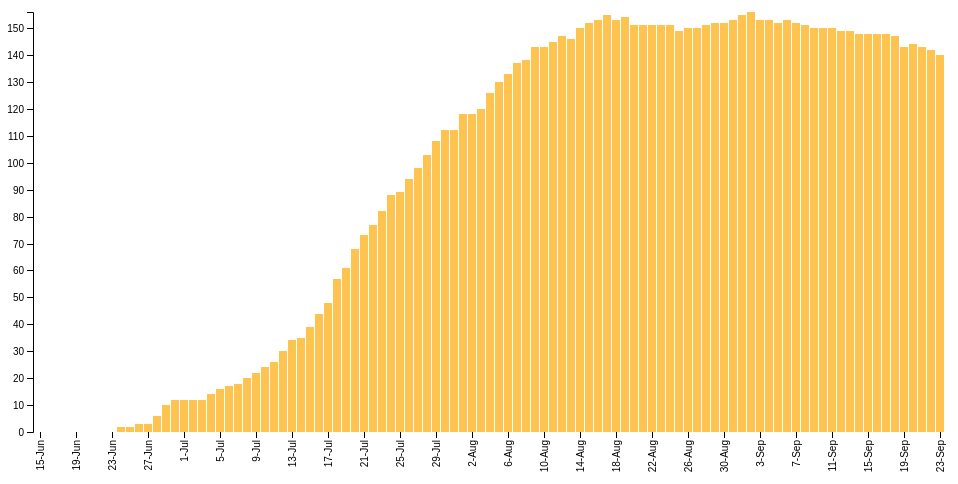
D3 v4 page, settled after 360 driven frames (6 s of simulated time); the page loaded 1 data file(s).



var svg = d3.select("svg"),
    margin = {top: 20, right: 20, bottom: 60, left: 25},
    width = +svg.attr("width") - margin.left - margin.right,
    height = +svg.attr("height") - margin.top - margin.bottom;

var tooltip = d3.select('body').append('div')
      .style('position', 'absolute')
      .style('padding', '0 10px')
      .style('background', 'white')
      .style('opacity', 0)

var x = d3.scaleBand().rangeRound([0, width]).padding(0.1),
    y = d3.scaleLinear().rangeRound([height, 0]);

var g = svg.append("g")
    .attr("transform", "translate(" + margin.left + "," + margin.top + ")");

d3.tsv("data.tsv", function(d) {
  d.weight  = +d.weight;
    return d;
  }, function(error, data) {
  if (error) throw error;

  x.domain(data.map(function(d) { return d.date; }));
  y.domain([0, d3.max(data, function(d) { return d.weight; })]);

  g.append("g")
      .attr("class", "axis axis--x")
      .attr("transform", "translate(0," + height + ")")
      .call(d3.axisBottom(x).tickValues(x.domain().filter(function(d, i){return !(i%4);})))
      .selectAll("text")
        .style("text-anchor", "end")
        .attr("dx", "-.8em")
        .attr("dy", "-.55em")
        .attr("transform", "rotate(-90)");

  g.append("g")
      .attr("class", "axis axis--y")
      .call(d3.axisLeft(y).ticks(12))
    .append("text")
      .attr("transform", "rotate(-90)")
      .attr("y", 6)
      .attr("dy", "0.71em")
      .attr("text-anchor", "end")
      .text("Date");

  g.selectAll(".bar")
    .data(data)
    .enter().append("rect")
      .attr("class", "bar")
      .attr("x", function(d) { return x(d.date); })
      .attr("y", function(d) { return y(d.weight); })
      .attr("width", x.bandwidth())
      .attr("height", function(d) { return height - y(d.weight); })
      .on('mouseover', function(d){
        tooltip.transition()
          .style('opacity', .9)
        tooltip.html("<strong>Weight: </strong>"+d.weight+ " lb<br><strong>Date: </strong>"+d.date)
          .style('left', (d3.event.pageX) + 'px')
          .style('top', (d3.event.pageY) + 'px')
      });


});



### data: data.tsv
weight	date
0	15-Jun
0	16-Jun
0	17-Jun
0	18-Jun
0	19-Jun
0	20-Jun
0	21-Jun
0	22-Jun
0	23-Jun
2	24-Jun
2	25-Jun
3	26-Jun
3	27-Jun
6	28-Jun
10	29-Jun
12	30-Jun
12	1-Jul
12	2-Jul
12	3-Jul
14	4-Jul
16	5-Jul
17	6-Jul
18	7-Jul
20	8-Jul
22	9-Jul
24	10-Jul
26	11-Jul
30	12-Jul
34	13-Jul
35	14-Jul
39	15-Jul
44	16-Jul
48	17-Jul
57	18-Jul
61	19-Jul
68	20-Jul
73	21-Jul
77	22-Jul
82	23-Jul
88	24-Jul
89	25-Jul
94	26-Jul
98	27-Jul
103	28-Jul
108	29-Jul
112	30-Jul
112	31-Jul
118	1-Aug
118	2-Aug
120	3-Aug
126	4-Aug
130	5-Aug
133	6-Aug
137	7-Aug
138	8-Aug
143	9-Aug
143	10-Aug
145	11-Aug
147	12-Aug
146	13-Aug
... 41 more rows